Run: headless pygame with SDL's dummy video driver; simulated clock (each Clock.tick advances the game by its frame time, no real sleeping); random seed 0; keys injected as events and as key.get_pressed() state; no mouse input.
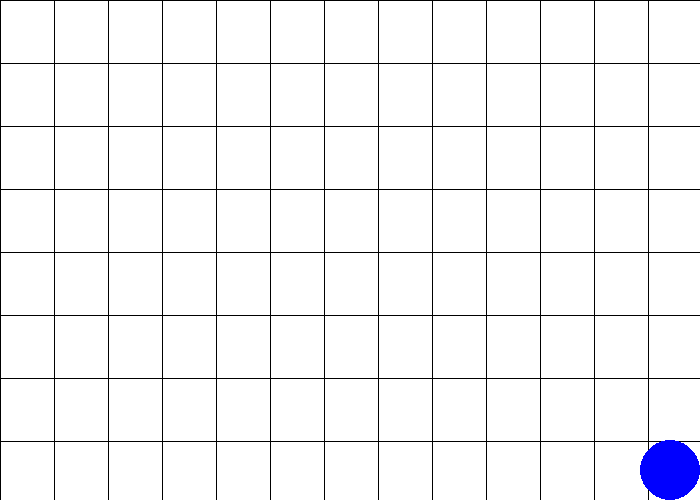
Frame 1 of 4 · flips 1–60 · no input
Frame 2 of 4 · flips 61–180 · tapped SPACE, RETURN · held RIGHT (→), D · screen unchanged from frame 1, image omitted
Frame 3 of 4 · flips 181–300 · held DOWN (↓), S · screen unchanged from frame 2, image omitted
Frame 4 of 4 · flips 301–420 · held LEFT (←), A, UP (↑), W · screen unchanged from frame 3, image omitted

The pygame program that drew these frames:

import pygame
 
# Define some colors
BLACK = (0, 0, 0)
WHITE = (255, 255, 255)
RED = (255, 0, 0)
BLUE = (0, 0, 255)
GREY = (127, 127, 127)
# This sets the WIDTH and HEIGHT of each grid location
WIDTH = 53
HEIGHT = 62
 
MARGIN = 1
grid = []
for row in range(8):
    grid.append([])
    for column in range(13):
        grid[row].append(0)  # Append a cell
 
# Set row 1, cell 5 to one. (Remember rows and
# column numbers start at zero.)
grid[1][5] = 1
 
# Initialize pygame
pygame.init()
 
# Set the HEIGHT and WIDTH of the screen
WINDOW_SIZE = [700, 500]
screen = pygame.display.set_mode(WINDOW_SIZE)
 
# Set title of screen
pygame.display.set_caption("Women")
class Player():
    def __init__(self, coins):
        self.coins=coins
        

    def move(self, speed):
        #moves with each arrow key
        self.x_point = self.x_point + speed
 
# Loop until the user clicks the close button.
done = False
 
# Used to manage how fast the screen updates
clock = pygame.time.Clock()
x_pos=670
y_pos=470
 
# -------- Main Program Loop -----------
while not done:
    for event in pygame.event.get():  # User did something
        if event.type == pygame.QUIT:  # If user clicked close
            done = True  # Flag that we are done so we exit this loop
        if event.type == pygame.KEYDOWN:
            if event.type == pygame.K_LEFT:
                x_pos = x_pos-5
            elif event.type == pygame.K_RIGHT:
                x_pos = x_pos + 5
        
    # Set the screen background
    screen.fill(BLACK)
 
    # Draw the grid
    for row in range(8):
        for column in range(13):
            color = WHITE
            pygame.draw.rect(screen,
                             color,
                             [(MARGIN + WIDTH) * column + MARGIN,
                              (MARGIN + HEIGHT) * row + MARGIN,
                              WIDTH,
                              HEIGHT])
 
    # Limit to 60 frames per second
    clock.tick(60)
    pygame.draw.circle(screen, BLUE, (x_pos,y_pos), 30)
    # Go ahead and update the screen with what we've drawn.
    pygame.display.flip()
 
# Be IDLE friendly. If you forget this line, the program will 'hang'
# on exit.
pygame.quit()
